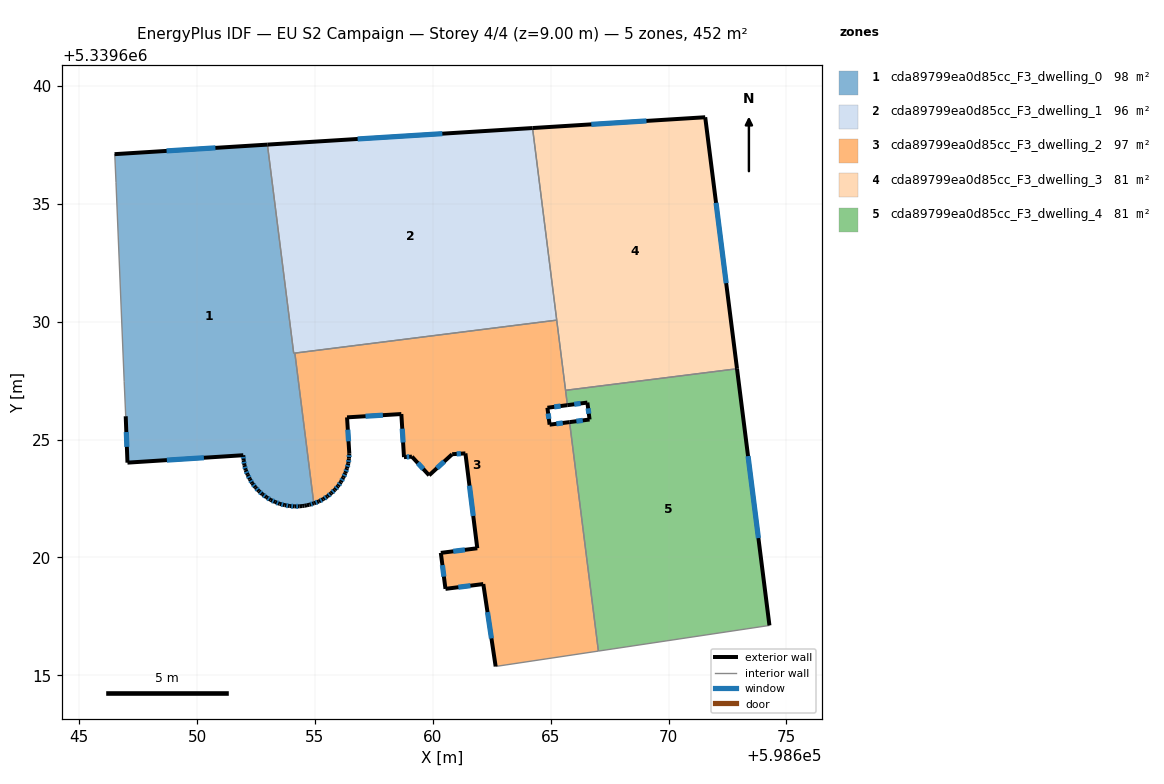
=== STOREY PLAN SPEC (per zone: floor XY polygon, exterior-wall plan segments, windows/doors) ===
zone 1: cda89799ea0d85cc_F3_dwelling_0  (97.7 m²)
  floor: (598652.98, 5339637.52) (598654.10, 5339628.67) (598654.15, 5339628.67) (598654.95, 5339622.30) (598654.77, 5339622.24) (598654.66, 5339622.22) (598654.56, 5339622.19) (598654.46, 5339622.18) (598654.35, 5339622.17) (598654.14, 5339622.17) (598653.93, 5339622.18) (598653.72, 5339622.22) (598653.51, 5339622.28) (598653.31, 5339622.35) (598653.12, 5339622.44) (598652.94, 5339622.56) (598652.77, 5339622.68) (598652.62, 5339622.82) (598652.47, 5339622.98) (598652.34, 5339623.15) (598652.24, 5339623.32) (598652.14, 5339623.51) (598652.06, 5339623.71) (598652.01, 5339623.92) (598651.97, 5339624.13) (598651.96, 5339624.34) (598647.05, 5339624.02) (598646.97, 5339625.99) (598646.91, 5339627.46) (598646.56, 5339635.90) (598646.51, 5339637.04) (598646.50, 5339637.11)
  exterior wall: (598654.66, 5339622.22) – (598654.77, 5339622.24)  [0.1 m]
  exterior wall: (598654.56, 5339622.19) – (598654.66, 5339622.22)  [0.1 m]
  exterior wall: (598654.46, 5339622.18) – (598654.56, 5339622.19)  [0.1 m]
  exterior wall: (598654.35, 5339622.17) – (598654.46, 5339622.18)  [0.1 m]
  exterior wall: (598654.14, 5339622.17) – (598654.35, 5339622.17)  [0.2 m]
    window: (598654.21, 5339622.17) – (598654.28, 5339622.17)  [0.1 m²]
  exterior wall: (598653.93, 5339622.18) – (598654.14, 5339622.17)  [0.2 m]
    window: (598654.00, 5339622.18) – (598654.07, 5339622.17)  [0.1 m²]
  exterior wall: (598653.72, 5339622.22) – (598653.93, 5339622.18)  [0.2 m]
    window: (598653.79, 5339622.21) – (598653.85, 5339622.20)  [0.1 m²]
  exterior wall: (598653.51, 5339622.28) – (598653.72, 5339622.22)  [0.2 m]
    window: (598653.58, 5339622.26) – (598653.64, 5339622.24)  [0.1 m²]
  exterior wall: (598653.31, 5339622.35) – (598653.51, 5339622.28)  [0.2 m]
    window: (598653.38, 5339622.33) – (598653.44, 5339622.30)  [0.1 m²]
  exterior wall: (598653.12, 5339622.44) – (598653.31, 5339622.35)  [0.2 m]
    window: (598653.19, 5339622.41) – (598653.25, 5339622.38)  [0.1 m²]
  exterior wall: (598652.94, 5339622.56) – (598653.12, 5339622.44)  [0.2 m]
    window: (598653.00, 5339622.52) – (598653.06, 5339622.48)  [0.1 m²]
  exterior wall: (598652.77, 5339622.68) – (598652.94, 5339622.56)  [0.2 m]
    window: (598652.83, 5339622.64) – (598652.88, 5339622.60)  [0.1 m²]
  exterior wall: (598652.62, 5339622.82) – (598652.77, 5339622.68)  [0.2 m]
    window: (598652.67, 5339622.77) – (598652.72, 5339622.73)  [0.1 m²]
  exterior wall: (598652.47, 5339622.98) – (598652.62, 5339622.82)  [0.2 m]
    window: (598652.52, 5339622.92) – (598652.57, 5339622.87)  [0.1 m²]
  exterior wall: (598652.34, 5339623.15) – (598652.47, 5339622.98)  [0.2 m]
    window: (598652.39, 5339623.09) – (598652.43, 5339623.04)  [0.1 m²]
  exterior wall: (598652.24, 5339623.32) – (598652.34, 5339623.15)  [0.2 m]
    window: (598652.27, 5339623.26) – (598652.30, 5339623.21)  [0.1 m²]
  exterior wall: (598652.14, 5339623.51) – (598652.24, 5339623.32)  [0.2 m]
    window: (598652.18, 5339623.45) – (598652.21, 5339623.39)  [0.1 m²]
  exterior wall: (598652.06, 5339623.71) – (598652.14, 5339623.51)  [0.2 m]
    window: (598652.09, 5339623.64) – (598652.12, 5339623.58)  [0.1 m²]
  exterior wall: (598652.01, 5339623.92) – (598652.06, 5339623.71)  [0.2 m]
    window: (598652.03, 5339623.85) – (598652.04, 5339623.78)  [0.1 m²]
  exterior wall: (598651.97, 5339624.13) – (598652.01, 5339623.92)  [0.2 m]
    window: (598651.98, 5339624.06) – (598652.00, 5339623.99)  [0.1 m²]
  exterior wall: (598651.96, 5339624.34) – (598651.97, 5339624.13)  [0.2 m]
    window: (598651.96, 5339624.27) – (598651.97, 5339624.20)  [0.1 m²]
  exterior wall: (598647.05, 5339624.02) – (598651.96, 5339624.34)  [4.9 m]
    window: (598648.72, 5339624.13) – (598650.29, 5339624.23)  [1.5 m²]
  exterior wall: (598646.97, 5339625.99) – (598647.05, 5339624.02)  [2.0 m]
    window: (598647.00, 5339625.32) – (598647.02, 5339624.69)  [0.6 m²]
  exterior wall: (598652.98, 5339637.52) – (598646.50, 5339637.11)  [6.5 m]
    window: (598650.78, 5339637.38) – (598648.70, 5339637.25)  [2.0 m²]
  exterior wall: (598654.77, 5339622.24) – (598654.95, 5339622.30)  [0.2 m]
    window: (598654.83, 5339622.26) – (598654.89, 5339622.28)  [0.1 m²]
  interior walls: 7
zone 2: cda89799ea0d85cc_F3_dwelling_1  (96.4 m²)
  floor: (598664.23, 5339638.22) (598665.26, 5339630.07) (598654.10, 5339628.67) (598652.98, 5339637.52)
  exterior wall: (598664.23, 5339638.22) – (598652.98, 5339637.52)  [11.3 m]
    window: (598660.40, 5339637.98) – (598656.81, 5339637.76)  [3.5 m²]
  interior walls: 4
zone 3: cda89799ea0d85cc_F3_dwelling_2  (97.2 m²)
  floor: (598665.26, 5339630.07) (598665.71, 5339626.46) (598664.86, 5339626.35) (598664.95, 5339625.63) (598665.80, 5339625.74) (598667.03, 5339616.03) (598662.67, 5339615.38) (598662.14, 5339618.87) (598660.54, 5339618.67) (598660.34, 5339620.20) (598661.89, 5339620.39) (598661.38, 5339624.42) (598660.82, 5339624.38) (598660.81, 5339624.37) (598659.84, 5339623.49) (598659.11, 5339624.28) (598658.78, 5339624.26) (598658.67, 5339626.09) (598656.36, 5339625.95) (598656.46, 5339624.41) (598656.44, 5339624.20) (598656.42, 5339623.99) (598656.36, 5339623.79) (598656.29, 5339623.58) (598656.20, 5339623.39) (598656.10, 5339623.20) (598655.98, 5339623.03) (598655.84, 5339622.88) (598655.69, 5339622.72) (598655.53, 5339622.59) (598655.35, 5339622.48) (598655.16, 5339622.38) (598654.96, 5339622.30) (598654.95, 5339622.30) (598654.15, 5339628.67)
  exterior wall: (598659.84, 5339623.49) – (598660.81, 5339624.37)  [1.3 m]
    window: (598660.17, 5339623.79) – (598660.48, 5339624.07)  [0.4 m²]
  exterior wall: (598659.11, 5339624.28) – (598659.84, 5339623.49)  [1.1 m]
    window: (598659.36, 5339624.01) – (598659.59, 5339623.76)  [0.3 m²]
  exterior wall: (598658.78, 5339624.26) – (598659.11, 5339624.28)  [0.3 m]
    window: (598658.89, 5339624.27) – (598659.00, 5339624.27)  [0.1 m²]
  exterior wall: (598658.67, 5339626.09) – (598658.78, 5339624.26)  [1.8 m]
    window: (598658.70, 5339625.46) – (598658.74, 5339624.88)  [0.6 m²]
  exterior wall: (598656.36, 5339625.95) – (598658.67, 5339626.09)  [2.3 m]
    window: (598657.14, 5339625.99) – (598657.88, 5339626.04)  [0.7 m²]
  exterior wall: (598656.46, 5339624.41) – (598656.36, 5339625.95)  [1.5 m]
    window: (598656.42, 5339624.93) – (598656.39, 5339625.42)  [0.5 m²]
  exterior wall: (598656.44, 5339624.20) – (598656.46, 5339624.41)  [0.2 m]
    window: (598656.45, 5339624.27) – (598656.45, 5339624.34)  [0.1 m²]
  exterior wall: (598656.42, 5339623.99) – (598656.44, 5339624.20)  [0.2 m]
    window: (598656.42, 5339624.06) – (598656.43, 5339624.13)  [0.1 m²]
  exterior wall: (598656.36, 5339623.79) – (598656.42, 5339623.99)  [0.2 m]
    window: (598656.38, 5339623.85) – (598656.40, 5339623.92)  [0.1 m²]
  exterior wall: (598656.29, 5339623.58) – (598656.36, 5339623.79)  [0.2 m]
    window: (598656.31, 5339623.65) – (598656.34, 5339623.72)  [0.1 m²]
  exterior wall: (598656.20, 5339623.39) – (598656.29, 5339623.58)  [0.2 m]
    window: (598656.23, 5339623.46) – (598656.26, 5339623.52)  [0.1 m²]
  exterior wall: (598656.10, 5339623.20) – (598656.20, 5339623.39)  [0.2 m]
    window: (598656.13, 5339623.27) – (598656.17, 5339623.33)  [0.1 m²]
  exterior wall: (598655.98, 5339623.03) – (598656.10, 5339623.20)  [0.2 m]
    window: (598656.02, 5339623.09) – (598656.06, 5339623.14)  [0.1 m²]
  exterior wall: (598655.84, 5339622.88) – (598655.98, 5339623.03)  [0.2 m]
    window: (598655.89, 5339622.93) – (598655.93, 5339622.98)  [0.1 m²]
  exterior wall: (598655.69, 5339622.72) – (598655.84, 5339622.88)  [0.2 m]
    window: (598655.74, 5339622.78) – (598655.79, 5339622.82)  [0.1 m²]
  exterior wall: (598655.53, 5339622.59) – (598655.69, 5339622.72)  [0.2 m]
    window: (598655.58, 5339622.64) – (598655.63, 5339622.68)  [0.1 m²]
  exterior wall: (598655.35, 5339622.48) – (598655.53, 5339622.59)  [0.2 m]
    window: (598655.41, 5339622.52) – (598655.47, 5339622.55)  [0.1 m²]
  exterior wall: (598655.16, 5339622.38) – (598655.35, 5339622.48)  [0.2 m]
    window: (598655.23, 5339622.41) – (598655.29, 5339622.44)  [0.1 m²]
  exterior wall: (598654.96, 5339622.30) – (598655.16, 5339622.38)  [0.2 m]
    window: (598655.03, 5339622.33) – (598655.10, 5339622.35)  [0.1 m²]
  exterior wall: (598654.95, 5339622.30) – (598654.96, 5339622.30)  [0.0 m]
  exterior wall: (598664.86, 5339626.35) – (598665.71, 5339626.46)  [0.9 m]
    window: (598665.15, 5339626.39) – (598665.42, 5339626.43)  [0.3 m²]
  exterior wall: (598664.95, 5339625.63) – (598664.86, 5339626.35)  [0.7 m]
    window: (598664.92, 5339625.88) – (598664.89, 5339626.11)  [0.2 m²]
  exterior wall: (598665.80, 5339625.74) – (598664.95, 5339625.63)  [0.9 m]
    window: (598665.51, 5339625.71) – (598665.24, 5339625.67)  [0.3 m²]
  exterior wall: (598662.14, 5339618.87) – (598662.67, 5339615.38)  [3.5 m]
    window: (598662.32, 5339617.68) – (598662.49, 5339616.57)  [1.1 m²]
  exterior wall: (598660.54, 5339618.67) – (598662.14, 5339618.87)  [1.6 m]
    window: (598661.08, 5339618.74) – (598661.60, 5339618.80)  [0.5 m²]
  exterior wall: (598660.34, 5339620.20) – (598660.54, 5339618.67)  [1.5 m]
    window: (598660.41, 5339619.68) – (598660.47, 5339619.19)  [0.5 m²]
  exterior wall: (598661.89, 5339620.39) – (598660.34, 5339620.20)  [1.6 m]
    window: (598661.36, 5339620.32) – (598660.87, 5339620.26)  [0.5 m²]
  exterior wall: (598661.38, 5339624.42) – (598661.89, 5339620.39)  [4.1 m]
    window: (598661.55, 5339623.05) – (598661.72, 5339621.76)  [1.2 m²]
  exterior wall: (598660.82, 5339624.38) – (598661.38, 5339624.42)  [0.6 m]
    window: (598661.01, 5339624.39) – (598661.19, 5339624.41)  [0.2 m²]
  exterior wall: (598660.81, 5339624.37) – (598660.82, 5339624.38)  [0.0 m]
  interior walls: 6
zone 4: cda89799ea0d85cc_F3_dwelling_3  (80.5 m²)
  floor: (598671.56, 5339638.68) (598672.91, 5339628.01) (598665.63, 5339627.09) (598664.23, 5339638.22)
  exterior wall: (598672.91, 5339628.01) – (598671.56, 5339638.68)  [10.8 m]
    window: (598672.45, 5339631.64) – (598672.02, 5339635.05)  [3.3 m²]
  exterior wall: (598671.56, 5339638.68) – (598664.23, 5339638.22)  [7.3 m]
    window: (598669.06, 5339638.52) – (598666.72, 5339638.38)  [2.2 m²]
  interior walls: 3
zone 5: cda89799ea0d85cc_F3_dwelling_4  (80.5 m²)
  floor: (598672.91, 5339628.01) (598674.28, 5339617.12) (598674.21, 5339617.11) (598667.03, 5339616.03) (598665.80, 5339625.74) (598666.65, 5339625.85) (598666.56, 5339626.57) (598665.71, 5339626.46) (598665.63, 5339627.09)
  exterior wall: (598666.65, 5339625.85) – (598665.80, 5339625.74)  [0.9 m]
    window: (598666.36, 5339625.82) – (598666.09, 5339625.78)  [0.3 m²]
  exterior wall: (598666.56, 5339626.57) – (598666.65, 5339625.85)  [0.7 m]
    window: (598666.59, 5339626.33) – (598666.62, 5339626.10)  [0.2 m²]
  exterior wall: (598665.71, 5339626.46) – (598666.56, 5339626.57)  [0.9 m]
    window: (598666.00, 5339626.50) – (598666.27, 5339626.54)  [0.3 m²]
  exterior wall: (598674.28, 5339617.12) – (598672.91, 5339628.01)  [11.0 m]
    window: (598673.81, 5339620.82) – (598673.37, 5339624.30)  [3.4 m²]
  interior walls: 5

=== DERIVED (storey summary) ===
Building: EU S2 Campaign
Storey: 4 of 4  (floor level z = 9.00 m)
Storey gross floor area: 452.3 m²
Zones on this storey: 5
  - cda89799ea0d85cc_F3_dwelling_0: floor 97.7 m²; exterior wall 17.6 m (52.8 m²); 21 window(s) 5.3 m²; WWR 10.0%
  - cda89799ea0d85cc_F3_dwelling_1: floor 96.4 m²; exterior wall 11.3 m (33.8 m²); 1 window(s) 3.5 m²; WWR 10.2%
  - cda89799ea0d85cc_F3_dwelling_2: floor 97.2 m²; exterior wall 26.5 m (79.5 m²); 28 window(s) 8.1 m²; WWR 10.2%
  - cda89799ea0d85cc_F3_dwelling_3: floor 80.5 m²; exterior wall 18.1 m (54.3 m²); 2 window(s) 5.5 m²; WWR 10.2%
  - cda89799ea0d85cc_F3_dwelling_4: floor 80.5 m²; exterior wall 13.4 m (40.2 m²); 4 window(s) 4.1 m²; WWR 10.2%
Zone adjacency (shared interzone walls):
  - cda89799ea0d85cc_F3_dwelling_0 ↔ cda89799ea0d85cc_F3_dwelling_1
  - cda89799ea0d85cc_F3_dwelling_0 ↔ cda89799ea0d85cc_F3_dwelling_2
  - cda89799ea0d85cc_F3_dwelling_1 ↔ cda89799ea0d85cc_F3_dwelling_2
  - cda89799ea0d85cc_F3_dwelling_1 ↔ cda89799ea0d85cc_F3_dwelling_3
  - cda89799ea0d85cc_F3_dwelling_2 ↔ cda89799ea0d85cc_F3_dwelling_3
  - cda89799ea0d85cc_F3_dwelling_2 ↔ cda89799ea0d85cc_F3_dwelling_4
  - cda89799ea0d85cc_F3_dwelling_3 ↔ cda89799ea0d85cc_F3_dwelling_4